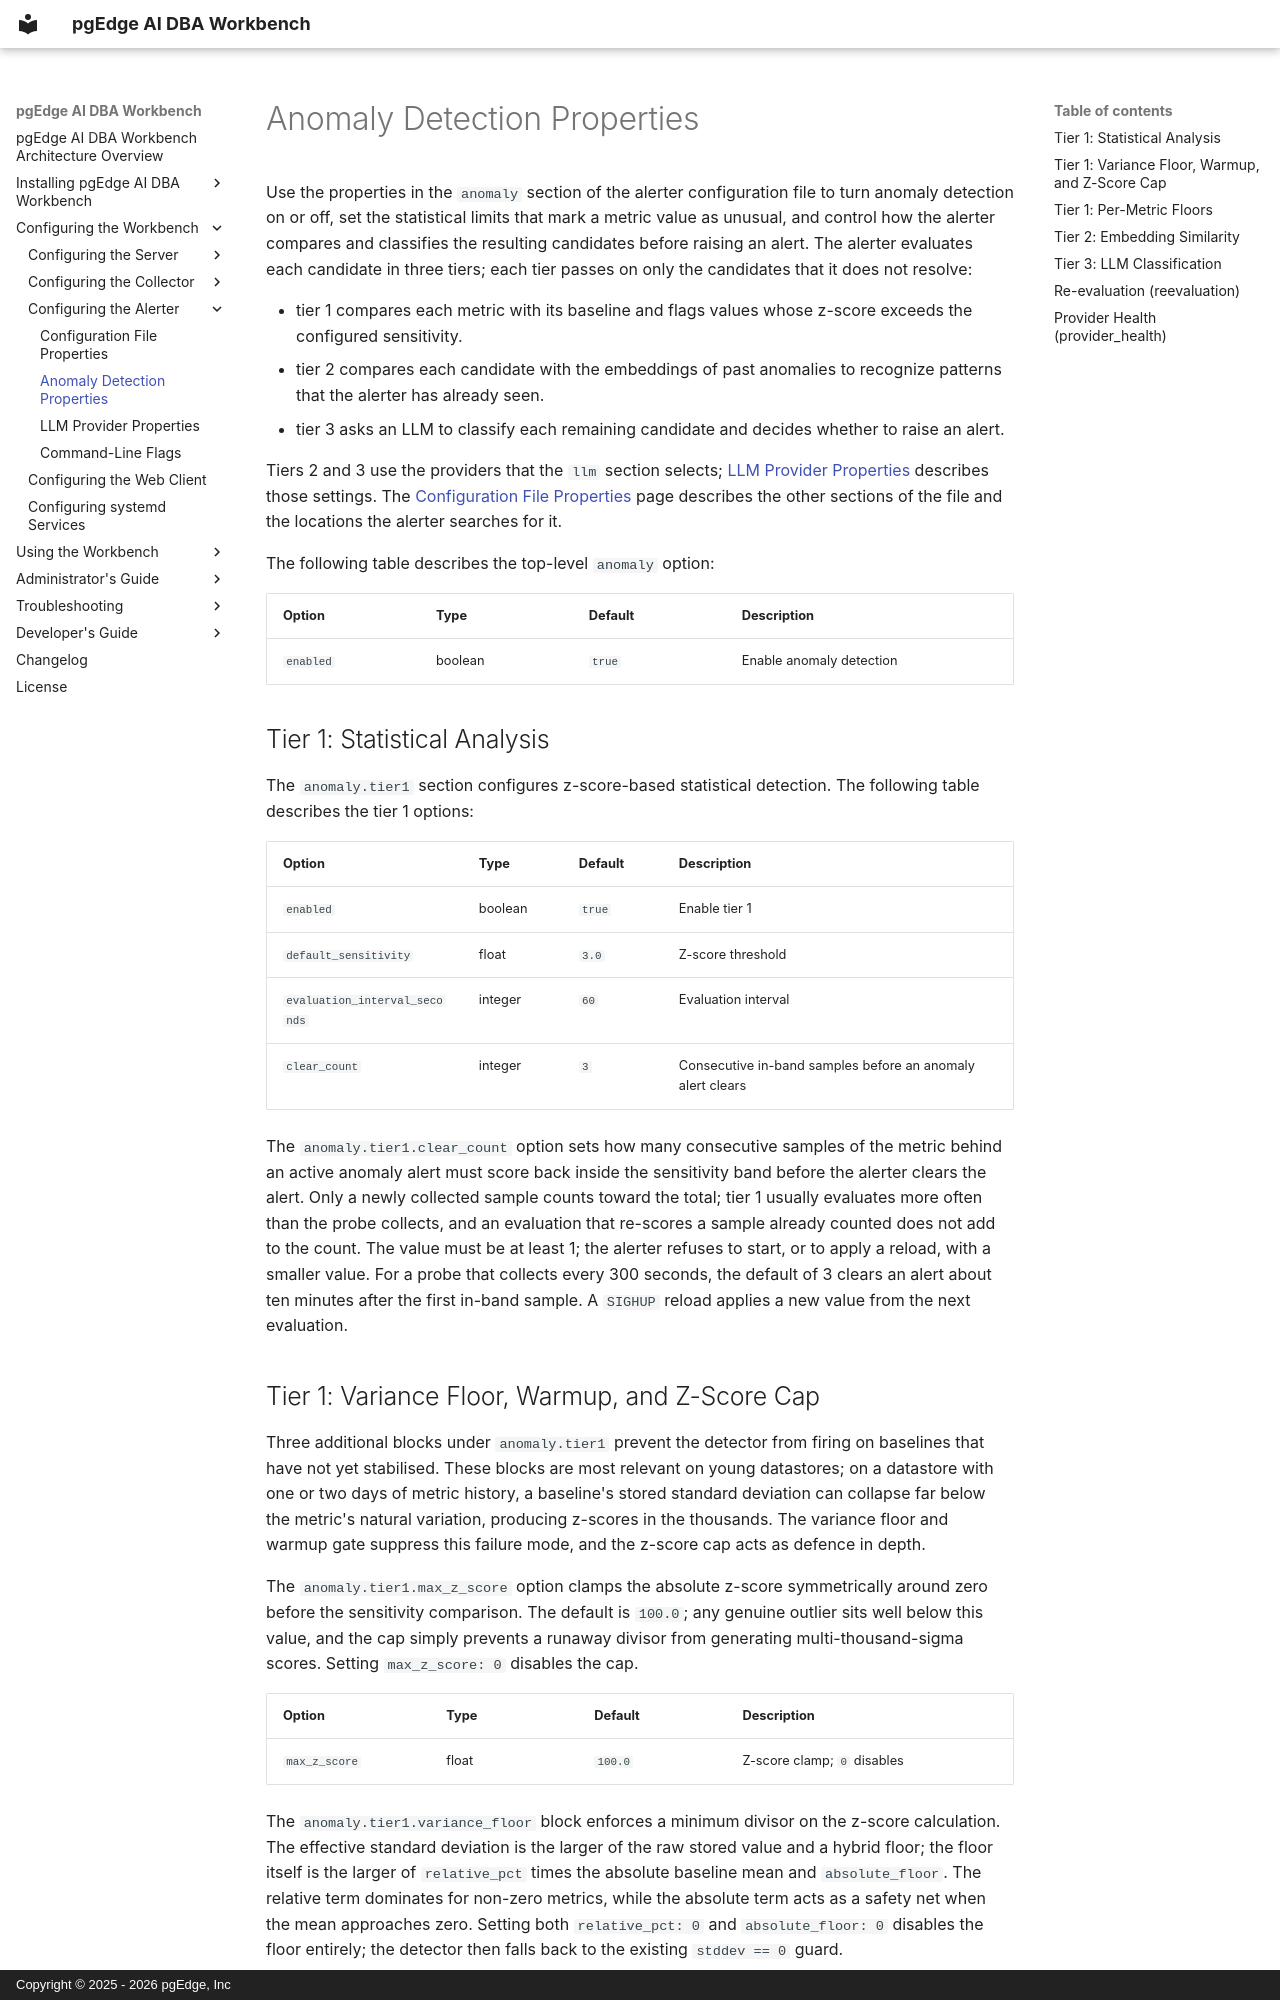

repository: pgEdge/ai-dba-workbench · page: configuration/alerter/anomaly_detection/index.html · generator: mkdocs · copyright: Copyright © 2025 - 2026 pgEdge, Inc

# Anomaly Detection Properties

Use the properties in the `anomaly` section of the alerter configuration file
to turn anomaly detection on or off, set the statistical limits that mark a
metric value as unusual, and control how the alerter compares and classifies
the resulting candidates before raising an alert. The alerter evaluates each
candidate in three tiers; each tier passes on only the candidates that it does
not resolve:

- tier 1 compares each metric with its baseline and flags values whose z-score
  exceeds the configured sensitivity.
- tier 2 compares each candidate with the embeddings of past anomalies to
  recognize patterns that the alerter has already seen.
- tier 3 asks an LLM to classify each remaining candidate and decides whether
  to raise an alert.

Tiers 2 and 3 use the providers that the `llm` section selects;
[LLM Provider Properties](llm_providers.md) describes those settings. The
[Configuration File Properties](configuration_file.md) page describes the
other sections of the file and the locations the alerter searches for it.

The following table describes the top-level `anomaly` option:

| Option | Type | Default | Description |
|--------|------|---------|-------------|
| `enabled` | boolean | `true` | Enable anomaly detection |

## Tier 1: Statistical Analysis

The `anomaly.tier1` section configures z-score-based statistical detection. The
following table describes the tier 1 options:

| Option | Type | Default | Description |
|--------|------|---------|-------------|
| `enabled` | boolean | `true` | Enable tier 1 |
| `default_sensitivity` | float | `3.0` | Z-score threshold |
| `evaluation_interval_seconds` | integer | `60` | Evaluation interval |
| `clear_count` | integer | `3` | Consecutive in-band samples before an anomaly alert clears |

The `anomaly.tier1.clear_count` option sets how many consecutive samples of the
metric behind an active anomaly alert must score back inside the sensitivity
band before the alerter clears the alert. Only a newly collected sample counts
toward the total; tier 1 usually evaluates more often than the probe collects,
and an evaluation that re-scores a sample already counted does not add to the
count. The value must be at least 1; the alerter refuses to start, or to apply
a reload, with a smaller value. For a probe that collects every 300 seconds,
the default of 3 clears an alert about ten minutes after the first in-band
sample. A `SIGHUP` reload applies a new value from the next evaluation.
